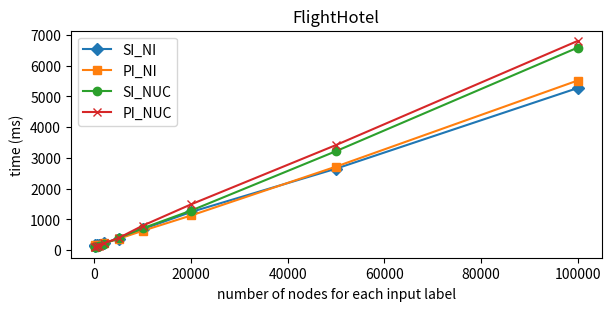

Here is the Python script that generated this plot: (Note: this script raises an exception after producing the figure.)
import matplotlib.pyplot as plt
import numpy as np

## Figure for comparing Uniqueness Constraints vs Indexes | FlightHotel scenario
x=[100, 200, 500, 1_000, 2_000, 5_000, 10_000, 20_000, 50_000, 100_000]
# Comparison of alternative implementations
results_Sep_long=[136.33333333333334, 150.0, 153.66666666666666, 180.66666666666666, 230.66666666666666, 367.3333333333333, 679.6666666666666, 1239.6666666666667, 2649.3333333333335, 5272.333333333333]
results_Plain_long=[148.33333333333334, 139.66666666666666, 145.33333333333334, 177.33333333333334, 221.66666666666666, 367.6666666666667, 628.0, 1125.6666666666667, 2716.0, 5517.333333333333]
results_Sep_long_UC=[86.33333333333333, 101.33333333333333, 103.0, 134.66666666666666, 201.0, 394.6666666666667, 710.0, 1285.0, 3219.3333333333335, 6588.0]
results_Plain_long_UC=[91.33333333333333, 89.33333333333333, 121.0, 144.0, 221.66666666666666, 392.3333333333333, 795.3333333333334, 1488.3333333333333, 3418.3333333333335, 6805.666666666667]
        
# Figure for comparing alternative implementations | FlightHotel scenario
fig2, ax = plt.subplots(layout="constrained", figsize=(6,3))
ax.plot(x, results_Sep_long, label="SI_NI", marker="D")
ax.plot(x, results_Plain_long, label="PI_NI", marker="s")
ax.plot(x, results_Sep_long_UC, label="SI_NUC", marker="o")
ax.plot(x, results_Plain_long_UC, label="PI_NUC", marker="x")
ax.set_title("FlightHotel")
ax.set_xlabel("number of nodes for each input label")
ax.set_ylabel("time (ms)")
ax.legend()

plt.savefig("../../outfigs/FigureComparisonUCvsIndexesFlightHotel.png")
